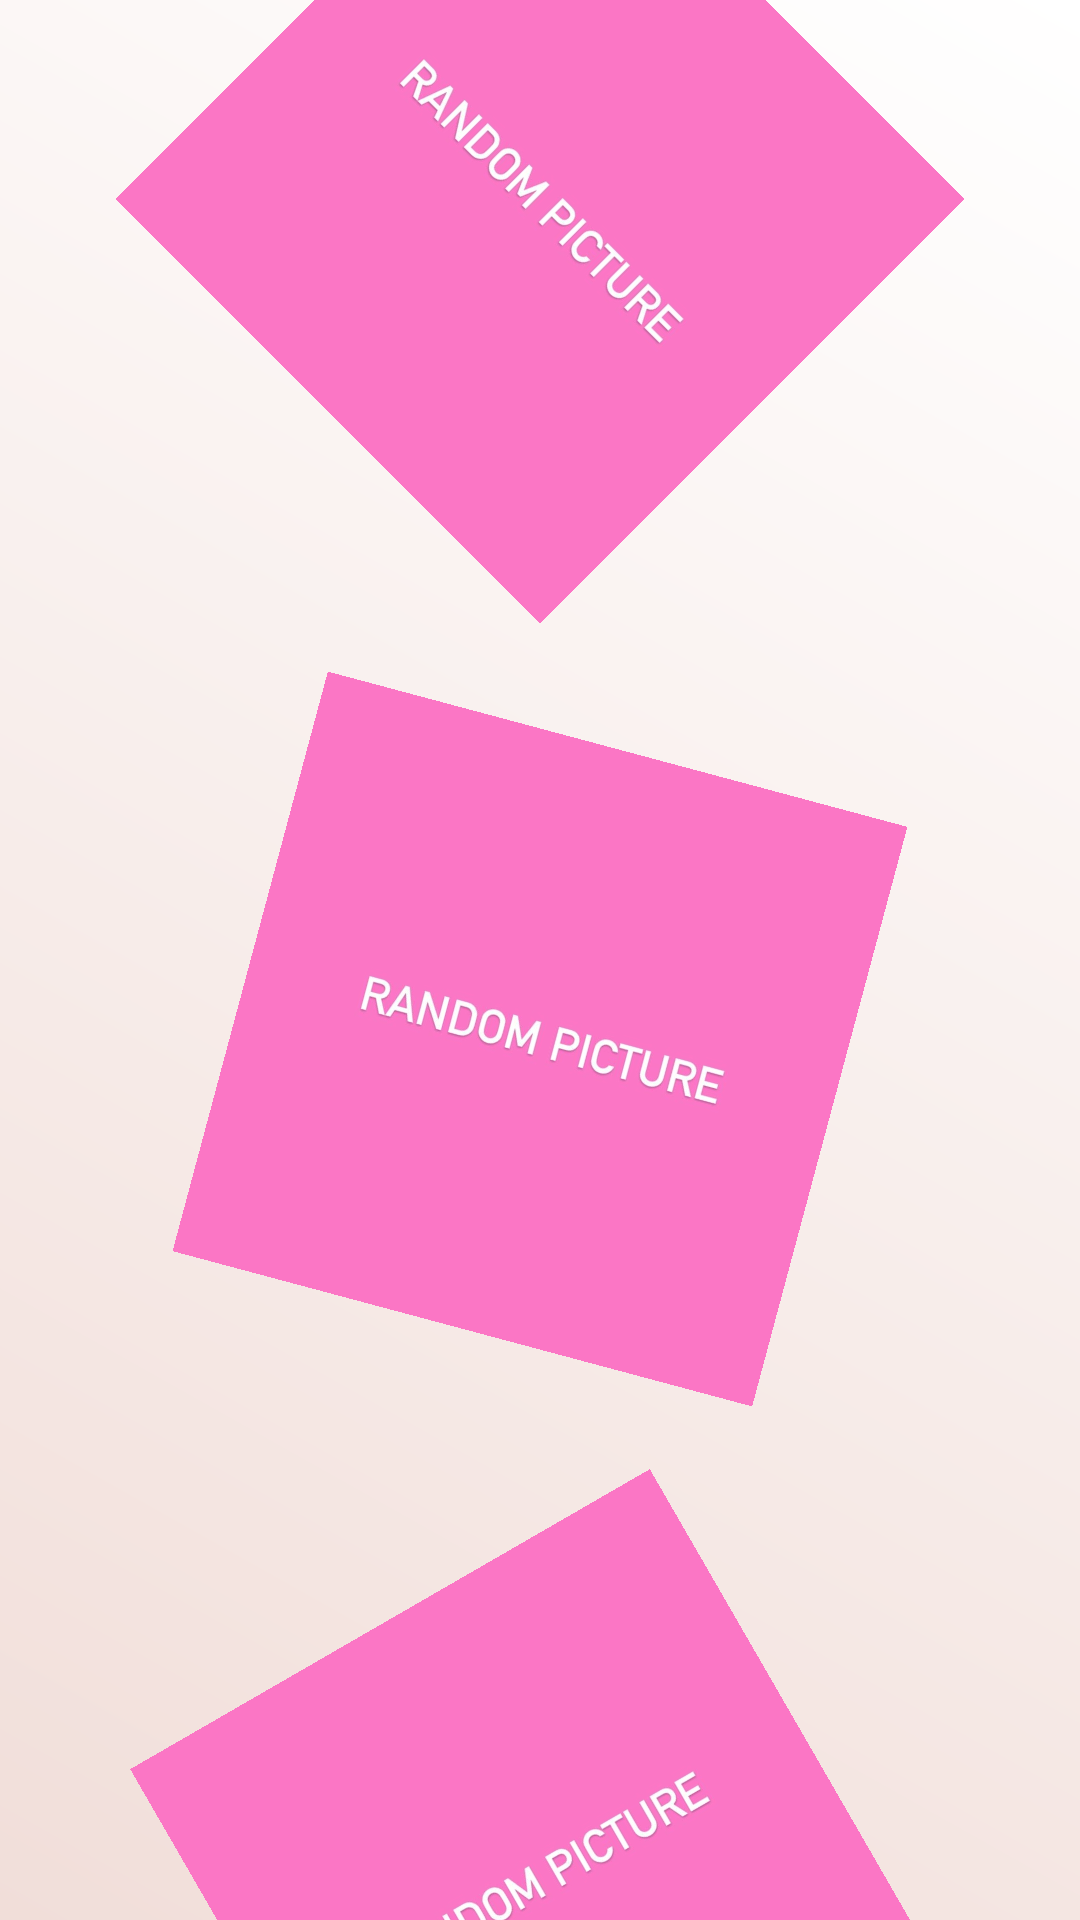

Produce the Android XML layout that renders to this screen, including the resource entries it uses.
<!-- AndroidManifest.xml: application theme Theme.StyleMeUp -->
<!-- res/layout/activity_main3.xml -->
<LinearLayout xmlns:android="http://schemas.android.com/apk/res/android"
    android:layout_width="match_parent"
    android:layout_height="match_parent"
    android:orientation="vertical"
    android:gravity="center"
    android:background="@drawable/gradient_background">
    //android:background="#F4F4F4">

    <TextView
        android:id="@+id/textView1"
        android:layout_width="wrap_content"
        android:layout_height="wrap_content"
        android:textSize="24sp"
        android:textColor="@color/black"
        android:layout_marginTop="20dp"
        android:layout_marginBottom="20dp" />

    <Space
        android:layout_width="match_parent"
        android:layout_height="40dp" />

    
    <ImageView
        android:id="@+id/imageView1"
        android:layout_width="200dp"
        android:layout_height="200dp"
        android:src="@drawable/random_pic"
        android:scaleType="centerCrop"
        android:rotation="45"
        android:layout_margin="20dp"
        android:elevation="8dp" />



    
    <Space
        android:layout_width="match_parent"
        android:layout_height="40dp" />

    
    <ImageView
        android:id="@+id/imageView2"
        android:layout_width="200dp"
        android:layout_height="200dp"
        android:src="@drawable/random_pic"
        android:scaleType="centerCrop"
        android:rotation="15"
        android:layout_margin="20dp"
        android:elevation="8dp" />



    
    <Space
        android:layout_width="match_parent"
        android:layout_height="40dp" />

    
    <ImageView
        android:id="@+id/imageView3"
        android:layout_width="200dp"
        android:layout_height="200dp"
        android:src="@drawable/random_pic"
        android:scaleType="centerCrop"
        android:rotation="-30"
        android:layout_margin="20dp"
        android:elevation="8dp"/>



    
    <Space
        android:layout_width="match_parent"
        android:layout_height="60dp" />

    
    <Button
        android:id="@+id/regenerateButton"
        android:layout_width="wrap_content"
        android:layout_height="wrap_content"
        android:text="I want another outfit"
        android:background="#f1ded9"
        android:textColor="#000000"/>
</LinearLayout>
<!-- resources referenced by this layout -->
<resources>
  <color name="black">#FF000000</color>
  <!-- drawable gradient_background (drawable) -->
  <shape xmlns:android="http://schemas.android.com/apk/res/android">
      <gradient
          android:startColor="#f1ded9"
          android:endColor="#FFFFFF"
          android:angle="45" />
  </shape>
  <!-- drawable random_pic: jpeg bitmap (drawable-v24, 52853 bytes) -->
  <style name="Theme.StyleMeUp" parent="Theme.MaterialComponents.DayNight.DarkActionBar">
          
          <item name="colorPrimary">#f1ded9</item>
          <item name="colorPrimaryVariant">#f1ded9</item>
          <item name="colorOnPrimary">@color/black</item>
          
          <item name="colorSecondary">@color/teal_200</item>
          <item name="colorSecondaryVariant">@color/teal_700</item>
          <item name="colorOnSecondary">@color/black</item>
          
          <item name="android:statusBarColor" tools:targetApi="l">?attr/colorPrimaryVariant</item>
          
      </style>
  <color name="teal_200">#FF03DAC5</color>
  <color name="teal_700">#FF018786</color>
</resources>
